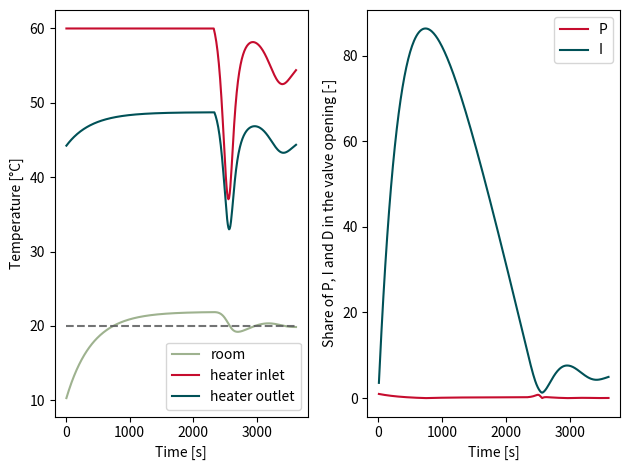

Source code (Python):
# -*- coding: utf-8 -*-
#quelques couleurs
rouge_A='#C60C2E'
vert1_A='#005157'
vert2_A='#627D77'
vert3_A='#9EB28F'
vert4_A='#C5E5A4'
medblue='royalblue'
gris1_A='#595A5C'
coule=[rouge_A,vert1_A,vert2_A,vert3_A,vert4_A,medblue,gris1_A]

from scipy.optimize import fsolve
import numpy as np
import matplotlib.pyplot as plt
import math


def fc_valve_curve(caracteristique, valve_pos):
	if caracteristique == "linear":
		Kv_ratio =  valve_pos
	elif caracteristique == "equal_pct":
		Kv_ratio = np.exp(3.5 * (valve_pos - 1))
	elif caracteristique == "quadratic":
		Kv_ratio =  valve_pos**2
	elif caracteristique == "square_root":
		Kv_ratio = np.power(valve_pos,0.5)
	return Kv_ratio 

caracteristique="linear"
#caracteristique="equal_pct"
#caracteristique="quadratic"


# Geometrical data
m_Cp = 1.6 * 10 * 2000 #kJ/K = Cp*V*rho
S_ext = 50 # m2 envelope's surface to the outdoor
U_mur = 1 # W/m2/K
US_ext = U_mur * S_ext
Cp = 4182 # kJ/kg/K pour l#eau

# 
Pmax = 1500 # heat power 
US_radiateur = Pmax / np.power(50,1.3) #DTLM reference = 50K
qm = Pmax / (Cp * 20) # flowrate for 20K temperature difference

Tmax = 60 #Tmax inlet water
T_in = Tmax #
T_out = T_in-10 # initialize T_out with 10K temperature drop
T_set=20
T_init=10
T_amb = T_init
T_ext=5 #outdoor

# PID parameters
prop_band = 10# K
Kp = 1 / prop_band  # passage au gain
Tn = 30
Td = 0
auth=0.5 #valve authority

# initial values
sim_time= 3600 # simulation duration s
# time and timestep
t=0
dt=10 # [s] time step /sampling rate

# initialize PID control values
sum_error = 0
delta_error = 0
valve_position = 0
deltaT_precedent = 0

pcent_P,pcent_I,pcent_D=[],[],[]
time,T_ambl,T_inl,T_outl=[],[],[],[]
heater,losses=[],[]
v_pos=[]

def fc_solve_T_out(T_out,T_in,T_amb):
	DTLM=(T_in-T_out)/math.log((T_in-T_amb)/(T_out-T_amb))
	return  qm*Cp*(T_in-T_out)-US_radiateur*np.power(DTLM,1.3)

P=0.5*Pmax
valve_position=1
deltaT_previous=0
sum_error=0
QA=0
while t <= sim_time:
	# if not heating required
	if T_out==T_amb:
#		print("froid", T_in,T_out,T_amb,QA)
		P_radiateur=0
		# Euler explicit
		T_amb = T_amb + dt / m_Cp * (P_radiateur - US_ext * (T_amb - T_ext))
		# I action
		sum_error = dt / Tn * (T_set - T_amb) + sum_error
		# D action
		delta_error = (T_set - T_amb) - deltaT_previous
		# valve pos
		valve_position = Kp * ((T_set - T_amb) + sum_error + Td * delta_error / dt)
	# heating required
	else:
#		print("chaud", T_in,T_out,T_amb,QA)
		# avoid div by zero
		if (T_in-T_amb)==(T_out-T_amb):
			P_radiateur=qm*Cp*(T_in-T_out)
		else:
			# solve for T_out with initial guess T_out ~ T_in-P/(qm*Cp)
			T_out= fsolve(fc_solve_T_out, T_in-P/(qm*Cp), args=(T_in,T_amb))
			# DTLM
			DTLM=(T_in-T_out)/math.log((T_in-T_amb)/(T_out-T_amb))
			P_radiateur=US_radiateur * np.power(DTLM,1.3)
		# Euler explicit
		T_amb = T_amb + dt / m_Cp * (P_radiateur - US_ext * (T_amb - T_ext))
		# I action
		sum_error = dt / Tn * (T_set - T_amb) + sum_error
		# D action
		delta_error = (T_set - T_amb) - deltaT_previous
		# valve pos
		valve_position = Kp * ((T_set - T_amb) + sum_error + Td * delta_error / dt)
		#Control for valve opening
		if valve_position < 0:
			valve_position = 0
			QA=0
			T_out=T_amb
		elif valve_position > 1:
			valve_position = 1
			QA=1
		else:
			Kv_ratio=fc_valve_curve(caracteristique, valve_position)
			QA = np.power( (auth * np.power(Kv_ratio, -2) + 1 - auth),-0.5)
		# compute the 
		T_in = (QA * Tmax + (1-QA) * T_out) # mixing temperature
		
	v_pos.append(valve_position)
	# let#s see and plot who does what at each time step
	if valve_position > 0:
		pcent_P.append(abs (T_set - T_amb) * Kp / valve_position)
		pcent_I.append( sum_error + Kp*abs (T_set - T_amb)* (dt / Tn) / valve_position)
		pcent_D.append(Kp * (Td * delta_error / dt) / valve_position)
	else:
		pcent_P.append(0)
		pcent_I.append(0)
		pcent_D.append(0)
	
	deltaT_previous = T_set - T_amb
	t+=dt
	time.append(t)
	T_ambl.append(T_amb)
	T_inl.append(T_in)
	T_outl.append(T_out)
	heater.append(US_radiateur * np.power(DTLM,1.3))
	losses.append(US_ext * (T_amb - T_ext))

plt.subplot(121)
plt.xlabel("Time [s]")
plt.ylabel("Temperature [°C]")
plt.plot(time, T_ambl,color=coule[3],linestyle="-",alpha=1,marker='',label='room')
plt.plot(time, T_inl,color=coule[0],linestyle="-",alpha=1,marker='',label='heater inlet')
plt.plot(time, T_outl,color=coule[1],linestyle="-",alpha=1,marker='',label='heater outlet')
plt.plot(time, np.ones(len(time))*T_set,color=coule[-1],linestyle="--",alpha=0.85,marker='')
plt.legend()

plt.subplot(122)
plt.xlabel("Time [s]")
plt.ylabel("Share of P, I and D in the valve opening [-]")
plt.plot(time, pcent_P,color=coule[0],linestyle="-",alpha=1,marker='',label="P")
plt.plot(time, pcent_I,color=coule[1],linestyle="-",alpha=1,marker='',label="I")
if Td != 0:
	plt.plot(time, pcent_D,color=coule[2],linestyle="-",alpha=1,marker='',label="D")


plt.legend()
plt.tight_layout()
